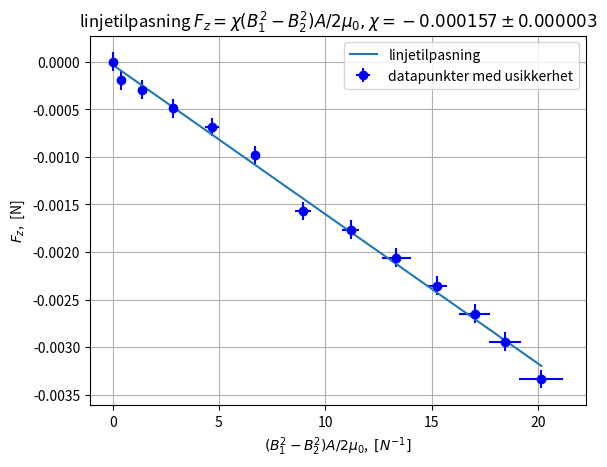

Write Python code to recreate this figure.
import numpy as np
import matplotlib.pyplot as plt

diameter = np.array([10.3,9.6,10.0,10.0,10.0,9.9,10.0,10.0,10.0]) # 9 maalinger jevnt fordelt
radius = 0.5*np.mean(diameter)
dr     = np.sqrt((0.5*np.std( diameter))**2 + (0.1/2)**2)

A = np.pi*radius**2*1e-6 # mm**2 
dA = A*np.sqrt(2)*np.sqrt((0.08/radius)**2 + (0.01/radius)**2)
#print(A, '+/-', dA)
u0 = 4*np.pi*1e-7

Fz =   -1*np.array([0,0.02,0.03,0.05,0.07,0.1,0.16,0.18,0.21,0.24,0.27,0.3,0.34])*0.001*9.81 # N
dFz =   np.array([0.01,0.01,0.01,0.01,0.01,0.01,0.01,0.01,0.01,0.01,0.01,0.01,0.01])*0.001*9.81 #np.abs(0.005*Fz)
B1 =    np.array([19,110,210,302,388,464,537,600,655,700,740,770,805])*0.001 # T
dB1 =   np.array([0.3,2,1,2,5,2,5,5,10,5,10,10,15])*0.001
B2 =    np.array([0.3,0.7,1.5,2.2,3.2,2.9,3.3,2.5,3.1,3.0,2.8,2.7,2.9])*0.001
dB2 =   np.array([0.1,0.1,0.1,0.1,0.1,0.1,0.1,0.1,0.1,0.1,0.1,0.1,0.1])*0.001

Btot = (B1**2 - B2**2)
x = (1/(2*u0))*A*Btot
dBtot = 2*np.sqrt(dB1**2 + dB2**2)
dx = np.sqrt((dBtot/Btot)**2 + (dA/A)**2)*x

plt.errorbar(x,Fz,xerr=dx,yerr=dFz,fmt='bo',label='datapunkter med usikkerhet')
plt.ylabel(r'$F_z$,  [N]')
plt.xlabel(r'$(B_1^2 - B_2^2)A/2\mu_0$,  $[N^{-1}]$')
plt.grid()

def lin(x,y,deg):
    p = np.polyfit(x,y,deg)
    yline = np.polyval(p,x)
    n = len(x)
    m = p[0]
    c = p[1]
    D = np.sum(x*x) - (np.sum(x))**2/n
    E = np.sum(x*y) - np.sum(x)*np.sum(y)/n
    F = np.sum(y*y) - (np.sum(y))**2/n
    dm = np.sqrt((1/(n - 2))*(D*F - E**2)/D**2)
    dc = np.sqrt((1/(n - 2))*(D/n + (np.mean(x))**2)*((D*F - E**2)/D**2))

    yline = np.polyval(p,x)
    plt.title('linjetilpasning $F_z = \chi (B_1^2 - B_2^2)A/2\mu_0, \chi = %1.6f \pm %1.6f$' % (m,dm))
    plt.plot(x,yline,label='linjetilpasning')
    plt.legend()
    plt.show()
    return m,dm,c,dc

m,dm,c,dc = lin(x,Fz,1)